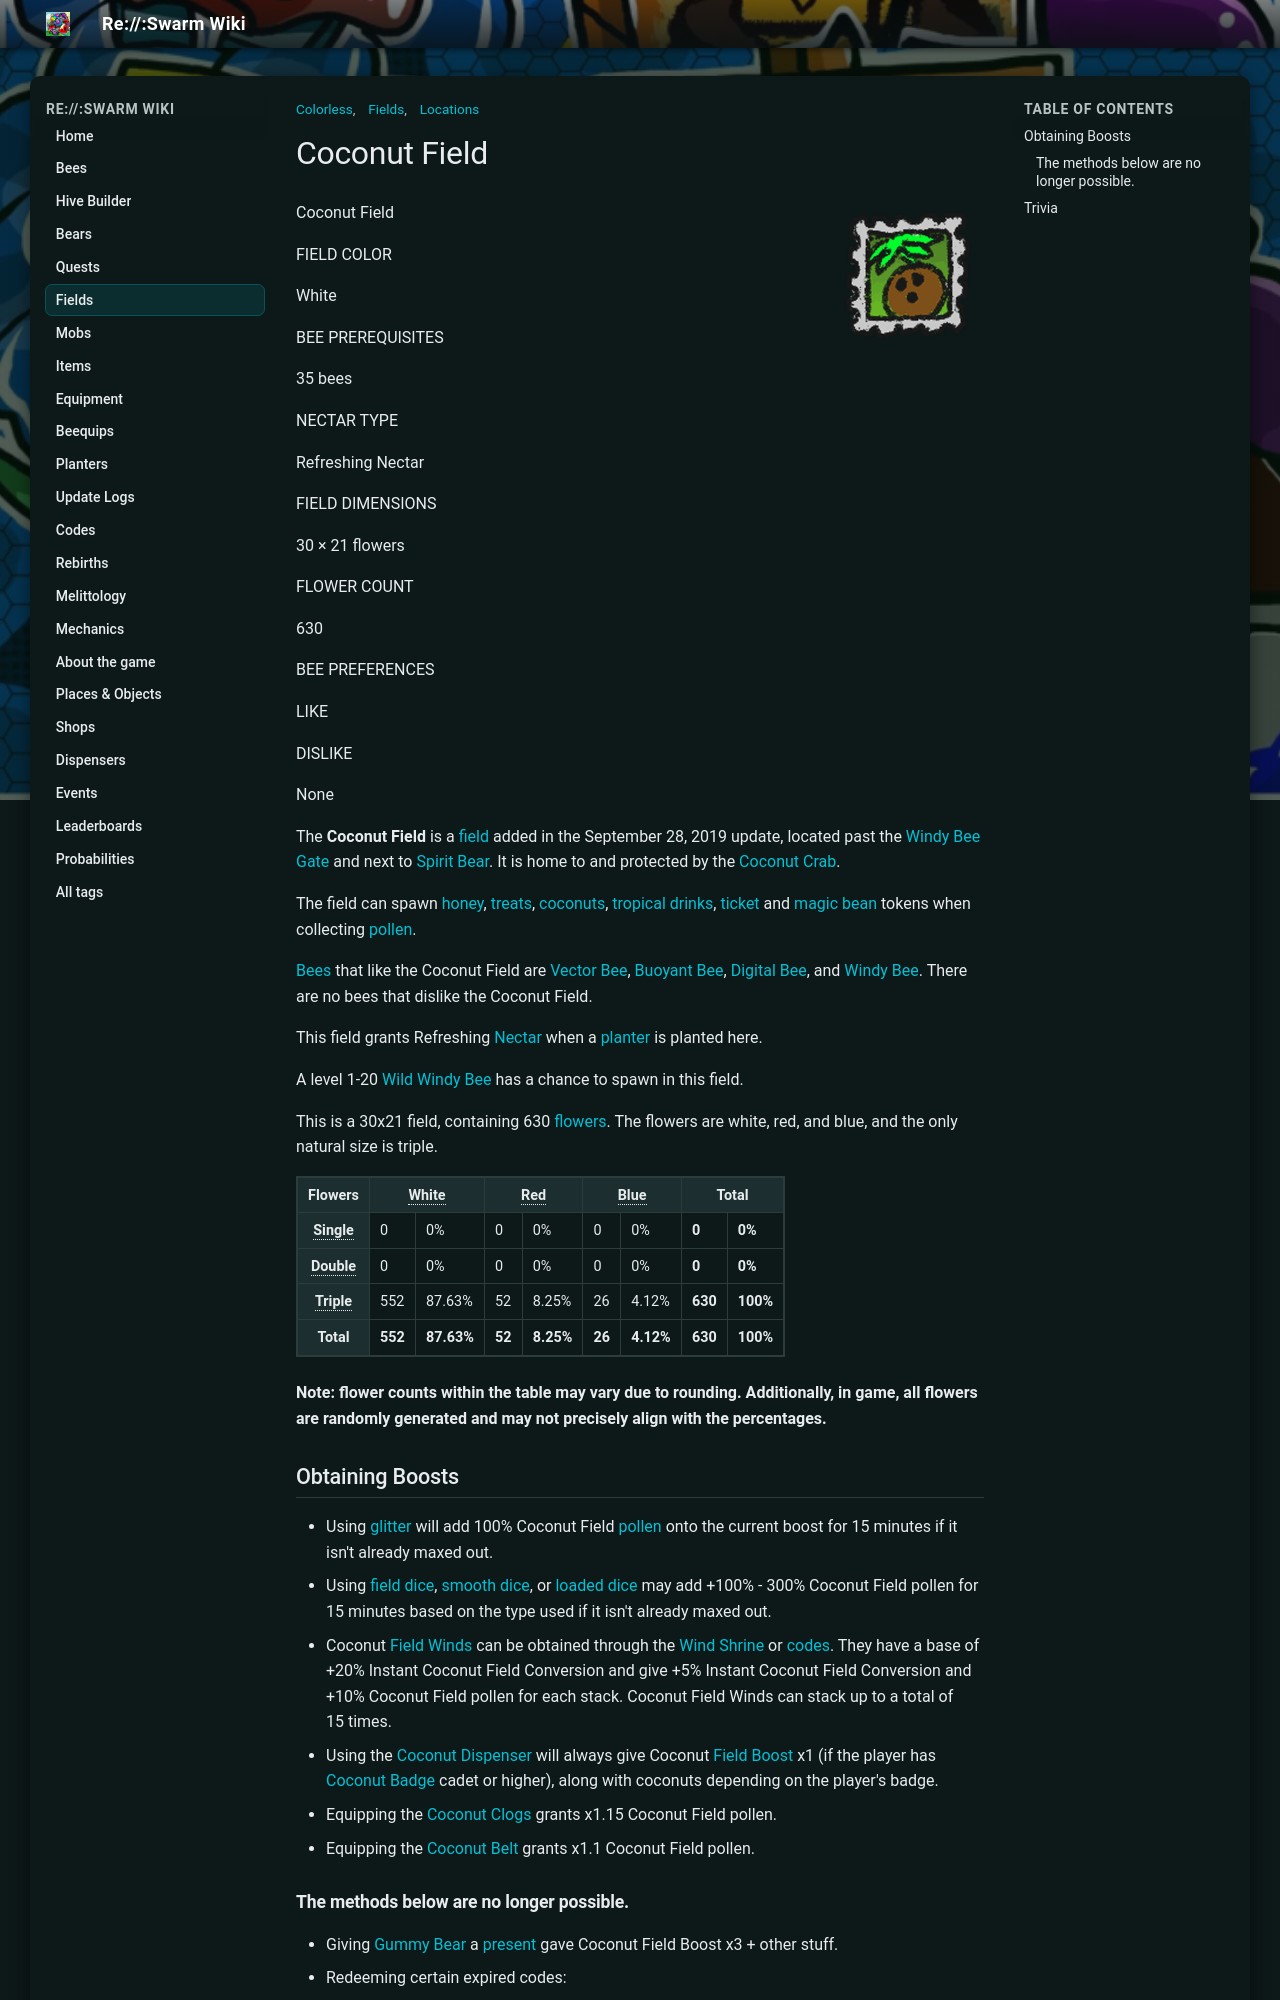

repository: JoaoFranciscoFE/reswarm-wiki · page: coconut-field.html · generator: mkdocs

---
title: "Coconut Field"
tags: ["Locations", "Fields", "Colorless"]
---

# Coconut Field

![Coconut Field](img/Coconut_Field_Stamp.png){ align=right width=150 }

Coconut Field

FIELD COLOR

White

BEE PREREQUISITES

35 bees

NECTAR TYPE

Refreshing Nectar

FIELD DIMENSIONS

30 × 21 flowers

FLOWER COUNT

630

BEE PREFERENCES

LIKE

DISLIKE

None

The **Coconut Field** is a [field](fields.md) added in the September 28, 2019 update, located past the [Windy Bee Gate](windy-bee-gate.md) and next to [Spirit Bear](spirit-bear.md). It is home to and protected by the [Coconut Crab](coconut-crab.md).

The field can spawn [honey](honey.md), [treats](treat.md), [coconuts](coconut.md), [tropical drinks](tropical-drink.md), [ticket](ticket.md) and [magic bean](magic-bean.md) tokens when collecting [pollen](pollen.md).

[Bees](bees.md) that like the Coconut Field are [Vector Bee](vector-bee.md), [Buoyant Bee](buoyant-bee.md), [Digital Bee](digital-bee.md), and [Windy Bee](windy-bee.md). There are no bees that dislike the Coconut Field.

This field grants Refreshing [Nectar](nectar.md) when a [planter](planter.md) is planted here.

A level 1-20 [Wild Windy Bee](wild-windy-bee.md) has a chance to spawn in this field.

This is a 30x21 field, containing 630 [flowers](flowers.md). The flowers are white, red, and blue, and the only natural size is triple.

<table class="article-table">
<tbody><tr>
<th>Flowers
</th>
<th colspan="2"><span style="border-bottom:1px dotted;" title="Weight: 0.85">White</span>
</th>
<th colspan="2"><span style="border-bottom:1px dotted;" title="Weight: 0.08">Red</span>
</th>
<th colspan="2"><span style="border-bottom:1px dotted;" title="Weight: 0.04">Blue</span>
</th>
<th colspan="2">Total
</th></tr>
<tr>
<th><span style="border-bottom:1px dotted;" title="Bias: 0">Single</span>
</th>
<td>0
</td>
<td>0%
</td>
<td>0
</td>
<td>0%
</td>
<td>0
</td>
<td>0%
</td>
<td><b>0</b>
</td>
<td><b>0%</b>
</td></tr>
<tr>
<th><span style="border-bottom:1px dotted;" title="Weight: 0">Double</span>
</th>
<td>0
</td>
<td>0%
</td>
<td>0
</td>
<td>0%
</td>
<td>0
</td>
<td>0%
</td>
<td><b>0</b>
</td>
<td><b>0%</b>
</td></tr>
<tr>
<th><span style="border-bottom:1px dotted;" title="Weight: 1">Triple</span>
</th>
<td>552
</td>
<td>87.63%
</td>
<td>52
</td>
<td>8.25%
</td>
<td>26
</td>
<td>4.12%
</td>
<td><b>630</b>
</td>
<td><b>100%</b>
</td></tr>
<tr>
<th>Total
</th>
<td><b>552</b>
</td>
<td><b>87.63%</b>
</td>
<td><b>52</b>
</td>
<td><b>8.25%</b>
</td>
<td><b>26</b>
</td>
<td><b>4.12%</b>
</td>
<td><b>630</b>
</td>
<td><b>100%</b>
</td></tr></tbody></table>

**Note: flower counts within the table may vary due to rounding. Additionally, in game, all flowers are randomly generated and may not precisely align with the percentages.**

## Obtaining Boosts

* Using [glitter](glitter.md) will add 100% Coconut Field [pollen](pollen.md) onto the current boost for 15 minutes if it isn't already maxed out.
* Using [field dice](field-dice.md), [smooth dice](smooth-dice.md), or [loaded dice](loaded-dice.md) may add +100% - 300% Coconut Field pollen for 15 minutes based on the type used if it isn't already maxed out.

  



* Coconut [Field Winds](field-wind.md) can be obtained through the [Wind Shrine](wind-shrine.md) or [codes](codes.md). They have a base of +20% Instant Coconut Field Conversion and give +5% Instant Coconut Field Conversion and +10% Coconut Field pollen for each stack. Coconut Field Winds can stack up to a total of 15 times.
* Using the [Coconut Dispenser](coconut-dispenser.md) will always give Coconut [Field Boost](field-boost.md) x1 (if the player has [Coconut Badge](badges.md#Coconut_Badges) cadet or higher), along with coconuts depending on the player's badge.
* Equipping the [Coconut Clogs](coconut-clogs.md) grants x1.15 Coconut Field pollen.
* Equipping the [Coconut Belt](coconut-belt.md) grants x1.1 Coconut Field pollen.

### The methods below are no longer possible.

* Giving [Gummy Bear](gummy-bear.md) a [present](present.md) gave Coconut Field Boost x3 + other stuff.
* Redeeming certain expired codes:
  * Gumaden10T (Gave Coconut Field Boost x1 and Coconut Field Winds x3 + other stuff)
  * DarzethDoodads (Coconut Field Code Buff + other stuff).
  * FrozenBugReboot (Coconut Field Code Buff and Coconut Field Boost x4 + other stuff
  * Purchasing a Coconut Field [Market Boost](buffs-debuffs.md#From_Areas) from the [Boost Market](boost-market.md) will give x1.5 Coconut [Field Capacity](field-capacity.md), x1.25 Coconut Field Pollen, x2.5 Pollen from Coconuts, and x1.1 [White Pollen](system-page.md#White_Pollen).
  * Mocito100T (Gave Coconut Field Boost x2 and Coconut Field Capacity x2 + other stuff).
